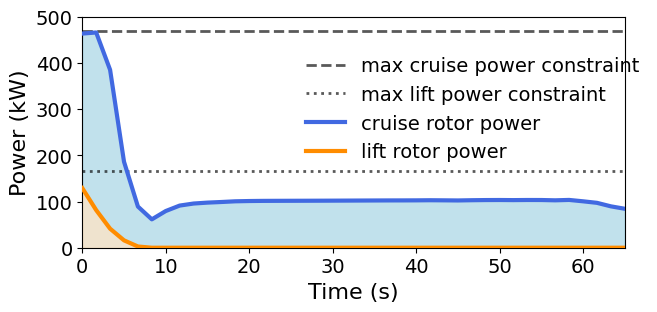

Reproduce this figure in Python.
import numpy as np
import matplotlib.pyplot as plt
plt.rcParams["font.family"] = "Times New Roman"



num = 40
dt = 1.66563477
time = np.arange(0, num*dt, dt)

cruise_power = np.array([463521.61932622,465873.05744937,385036.88207661,186191.66298988,
  89118.05195625, 61401.94880017, 79413.9694206 , 91214.91187599,
  95643.54508214, 97632.97780825, 98962.11777356,100474.47599167,
 101072.48733547,101386.08738847,101497.56728405,101590.49894157,
 101676.13787234,101767.38810814,101882.40773938,102006.22054507,
 102129.94996316,102255.79608835,102373.89860756,102420.18533796,
 102532.57920741,102785.5768867 ,102573.7829716 ,102309.78387369,
 102818.45781545,103158.10497721,103271.34717791,103064.87039264,
 103301.98029657,103250.19743863,102618.13260158,103439.26111779,
 100465.59573077, 97151.13102479, 89572.79417269, 84330.68250944])

lift_power = np.array([1.29107303e+05,8.13645289e+04,4.12029831e+04,1.59642279e+04,
 2.64718878e+03,0.00000000e+00,6.81840801e-09,6.43851307e-46,
 9.27364147e-45,7.80940983e-44,1.08544766e-13,5.14775450e-14,
 2.06398453e-10,9.07531518e-12,2.65428512e-12,5.13099025e-11,
 5.74238648e-10,1.52853206e-09,3.75598543e-09,3.15983412e-09,
 1.33322965e-09,9.80008011e-12,6.48149134e-46,0.00000000e+00,
 0.00000000e+00,0.00000000e+00,0.00000000e+00,0.00000000e+00,
 0.00000000e+00,0.00000000e+00,2.58596856e-46,4.52679375e-47,
 0.00000000e+00,0.00000000e+00,3.35016878e-46,9.15938676e-12,
 5.18414455e-10,2.16442521e-44,5.57270667e-46,0.00000000e+00])



fig = plt.figure(figsize=(7,3))
plt.xlim([0,time[-1]])
plt.ylim([0,500000*1E-3])
fontsize = 16


plt.axhline(y=468300*1E-3, color='black', linestyle='dashed', linewidth=2, alpha=0.65, zorder=1)
plt.axhline(y=165000*1E-3, color='black', linestyle='dotted', linewidth=2, alpha=0.65, zorder=1)

plt.plot(time, cruise_power*1E-3, c='royalblue', alpha=1, linewidth=3, zorder=4)
plt.plot(time, lift_power*1E-3, c='darkorange', alpha=1, linewidth=3, zorder=4)

x_p = np.linspace(time[0],time[-1],num)
plt.fill_between(x_p, 0, cruise_power*1E-3, alpha=0.75, color='lightblue',zorder=0)
plt.fill_between(x_p, 0, lift_power*1E-3, alpha=0.75, color='bisque',zorder=0)

plt.legend(['max cruise power constraint', 'max lift power constraint', 'cruise rotor power', 'lift rotor power'], frameon=False, fontsize=fontsize - 2, loc='center', bbox_to_anchor=(0.72, 0.6))

plt.xlabel('Time (s)', fontsize=fontsize)
plt.ylabel('Power (kW)', fontsize=fontsize)

plt.xticks(fontsize=fontsize - 2)
plt.yticks(fontsize=fontsize - 2)

plt.savefig('power_energy.png', transparent=True, bbox_inches="tight", dpi=500)
plt.show()